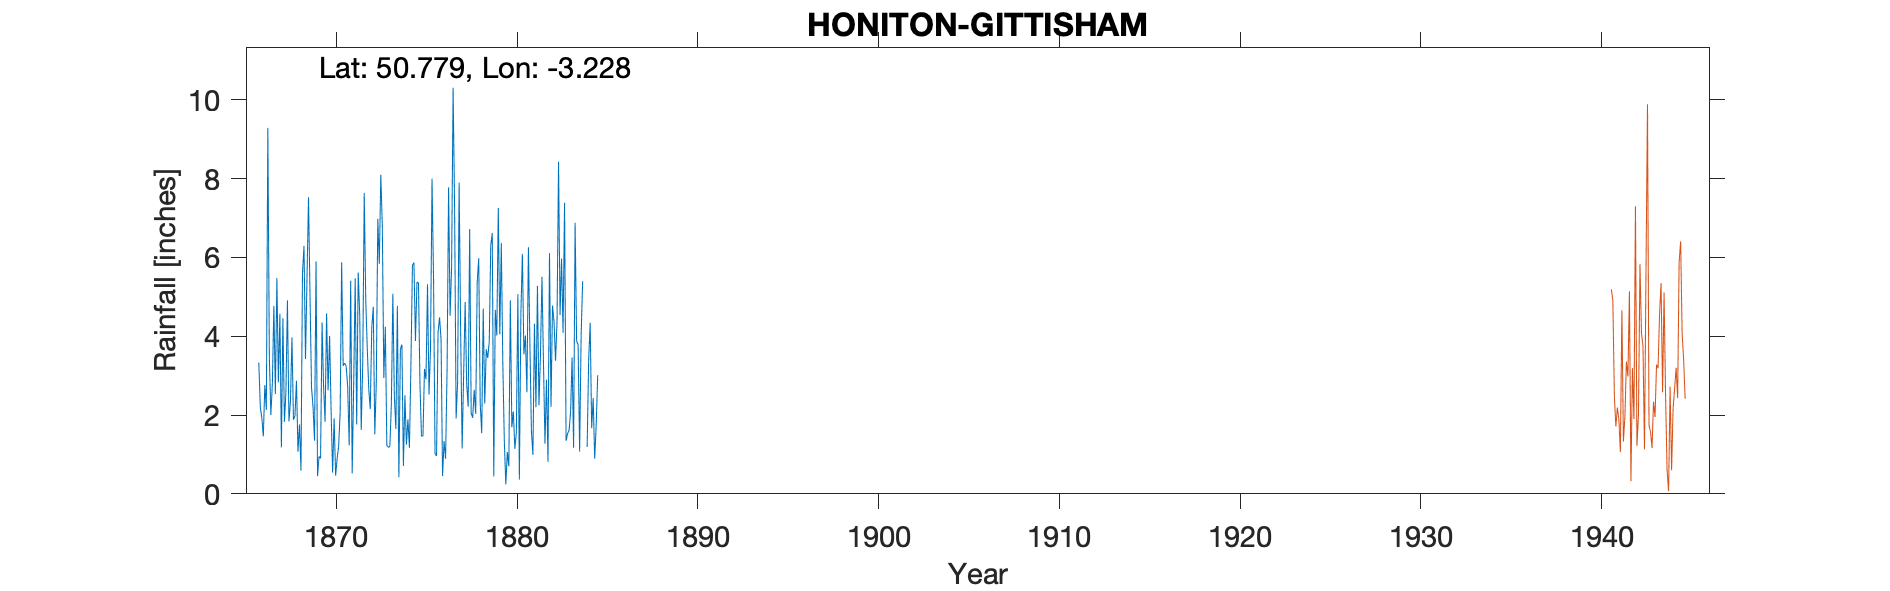

The table this chart was drawn from, first rows:
HONITON-GITTISHAM-(THE COTTAGE), , , , , , , , , , , , , , , , , , , , , , , 
Grid ref, SY135984, Long, -3.228, Lat, 50.78, Elevation, 450, ft, , , , , , , , , , , , , , , 
Station no, 1819/3, , , , , , , , , , , , , , , , , , , , , , 
, 1860, 1861, 1862, 1863, 1864, 1865, 1866, 1867, 1868, 1869, 1870, 1871, 1872, 1873, 1874, 1875, 1876, 1877, 1878, 1879, 1880, 1881, 1882
January, , , , , , , , 4.77, 3.97, 5.02, 2.63, 3.24, 7.64, 6.79, 3.68, 5.36, 0.96, 7.23, 1.93, 6.31, 0.7, 2.58, 1.27
February, , , , , , , , 2.53, 1.88, 2.69, 4.01, 2.73, 4.92, 2.94, 3.79, 2.78, 4.09, 1.91, 2.64, 6.62, 4.91, 6.26, 2.9
March, , , , , , , 3.33, 5.48, 1.98, 2.21, 2.1, 1.23, 3.71, 4.24, 0.71, 1.46, 4.48, 2.85, 2.03, 0.44, 1.69, 3.79, 0.81
April, , , , , , , 2.2, 2.83, 2.87, 1.35, 0.54, 5.41, 2.66, 1.23, 2.5, 1.47, 3.92, 7.9, 5.37, 4.67, 2.09, 1.58, 6.11
May, , , , , , , 1.93, 4.57, 1.07, 5.9, 1.92, 0.52, 2.15, 1.18, 1.25, 3.17, 0.45, 4.14, 5.98, 4.02, 1.14, 0.99, 2.2
June, , , , , , , 1.46, 1.18, 1.76, 0.45, 0.46, 2.8, 4.22, 1.2, 1.89, 2.91, 1.34, 1.15, 2.29, 7.26, 1.56, 4.32, 4.78
July, , , , , , , 2.76, 4.46, 0.59, 0.95, 0.89, 5.47, 4.75, 2.26, 1.17, 5.32, 0.89, 3.05, 1.54, 4.05, 5.07, 2.2, 4.37
August, , , , , , , 2.13, 1.83, 5.6, 0.9, 1.21, 1.76, 1.51, 5.08, 3.3, 2.52, 3.15, 4.87, 4.7, 6.36, 0.36, 5.28, 3.38
September, , , , , , , 9.29, 2.58, 6.29, 4.35, 2.05, 5.62, 2.81, 2.47, 5.8, 3.69, 7.78, 2.8, 2.29, 3.32, 4.58, 2.25, 4.37
October, , , , , , , 3.47, 4.91, 3.42, 2.73, 5.88, 4.54, 6.98, 1.65, 5.87, 8, 4.52, 2.21, 3.67, 1.34, 6.09, 3.51, 8.43
November, , , , , , , 2, 1.84, 5.48, 1.83, 3.25, 1.62, 5.84, 4.77, 3.88, 5.5, 5.75, 6.72, 3.45, 0.24, 3.54, 5.51, 4.54
December, , , , , , , 2.8, 2.33, 7.53, 4.58, 3.32, 3.31, 8.1, 0.42, 5.37, 1.02, 10.31, 2.05, 3.86, 1.06, 4.02, 3.32, 5.97
Total, , , , , , , , 39.31, 42.44, 32.96, 28.26, 38.25, 55.29, 34.23, 39.21, 43.2, 47.64, 46.88, 39.75, 45.69, 35.75, 41.59, 49.13
1884 Mar, Apr Gauge destroyed, , , , , , , , , , , , , , , , , , , , , , , 
